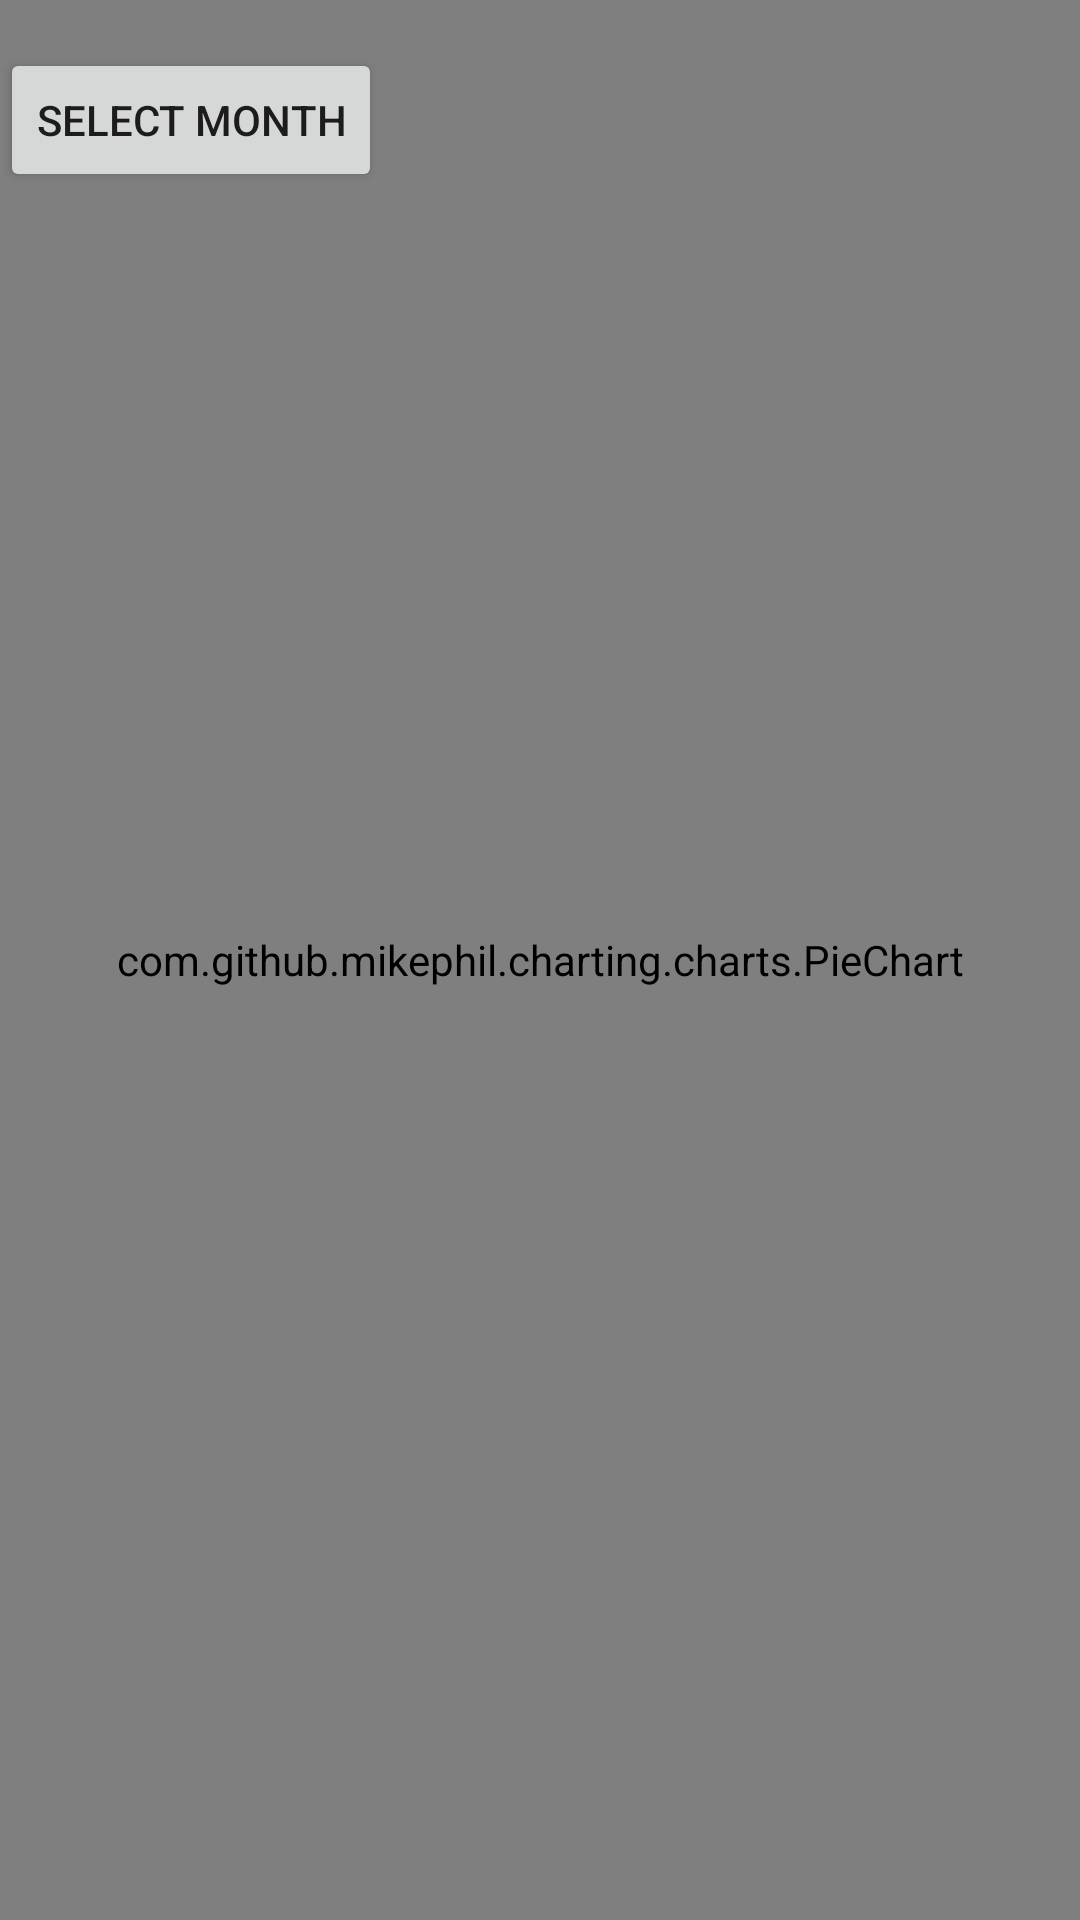

The Android layout XML behind this screen, and the referenced resources:
<!-- AndroidManifest.xml: application theme AppTheme -->
<!-- res/layout/activity_monthly_report.xml -->
<?xml version="1.0" encoding="utf-8"?>
<RelativeLayout xmlns:android="http://schemas.android.com/apk/res/android"
    xmlns:tools="http://schemas.android.com/tools"
    android:id="@+id/layout_report"
    android:layout_width="match_parent"
    android:layout_height="match_parent"
    tools:context=".MonthlyReportActivity">

    <com.github.mikephil.charting.charts.PieChart
        android:id="@+id/pieChart"
        android:layout_width="match_parent"
        android:layout_height="match_parent" />
    <Button
        android:id="@+id/selectMonthButton"
        android:layout_width="wrap_content"
        android:layout_height="wrap_content"
        android:text="Select Month"
        android:layout_marginTop="16dp"
        android:layout_gravity="center_horizontal" />

</RelativeLayout>
<!-- resources referenced by this layout -->
<resources>
  <style name="AppTheme" parent="Theme.MaterialComponents.Light.NoActionBar">
          <item name="colorPrimary">@color/primary</item>
          <item name="colorPrimaryDark">@color/primary_dark</item>
          <item name="colorAccent">@color/accent</item>
      </style>
  <color name="primary">#1E88E5</color>
  <color name="primary_dark">#1565C0</color>
  <color name="accent">#FFC107</color>
</resources>
